Run: headless pygame with SDL's dummy video driver; simulated clock (each Clock.tick advances the game by its frame time, no real sleeping); random seed 0; keys injected as events and as key.get_pressed() state; no mouse input.
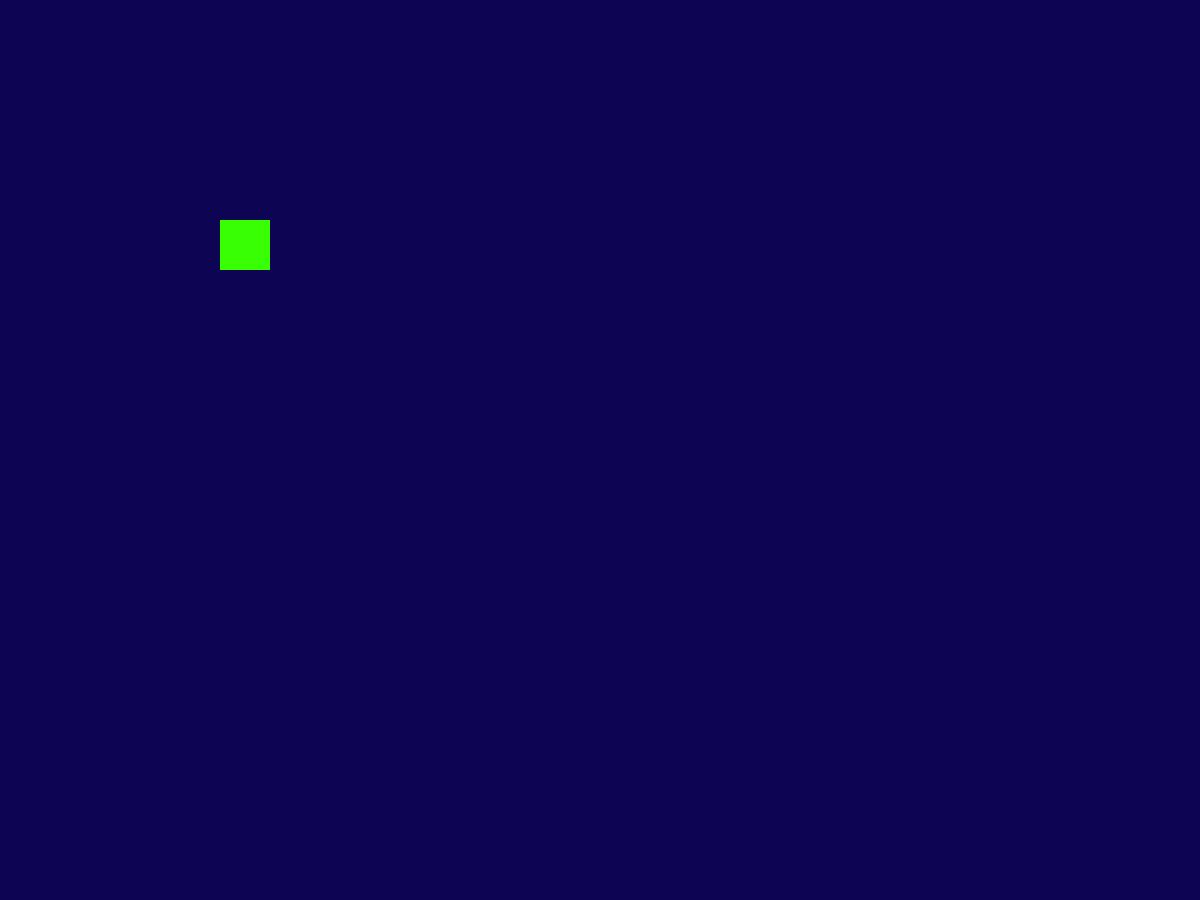
Frame 1 of 4 · flips 1–60 · no input
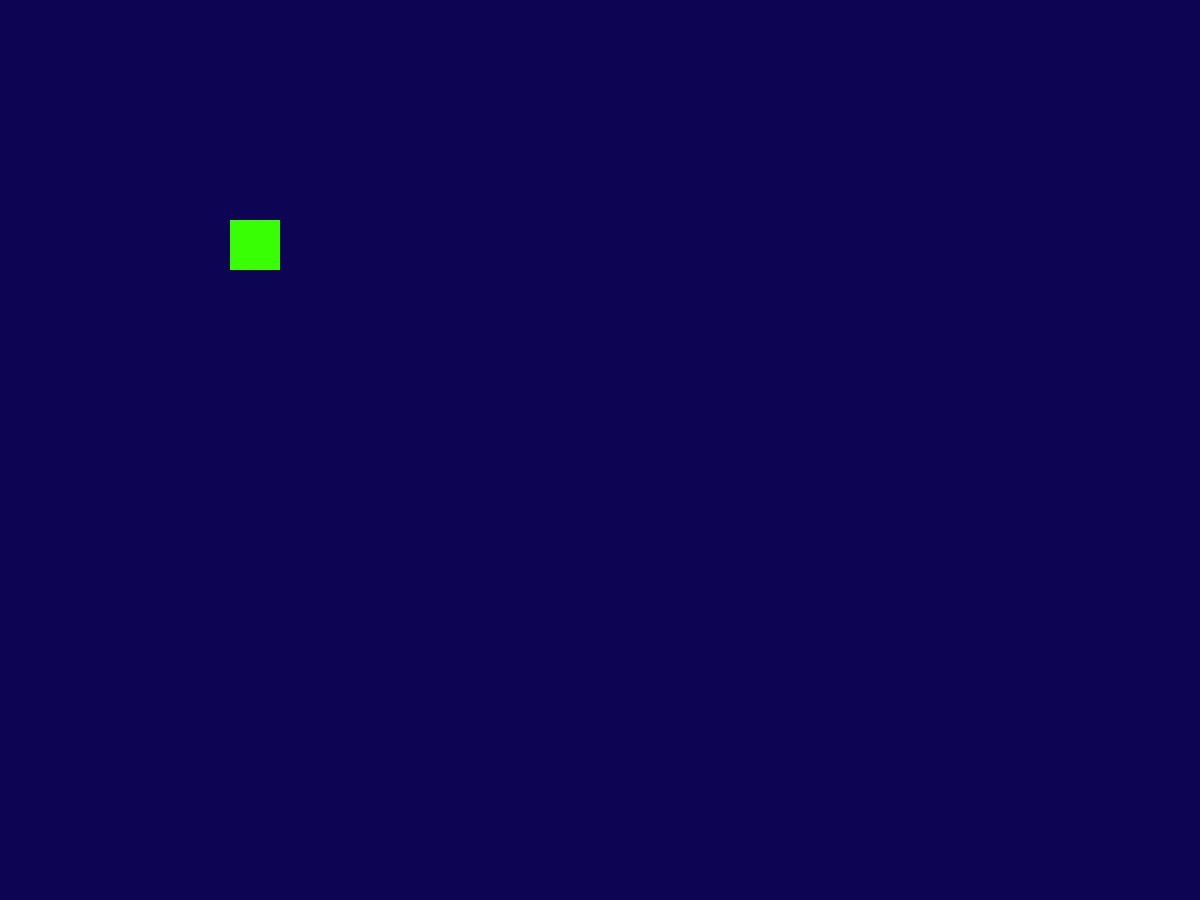
Frame 2 of 4 · flips 61–180 · tapped SPACE, RETURN · held RIGHT (→), D
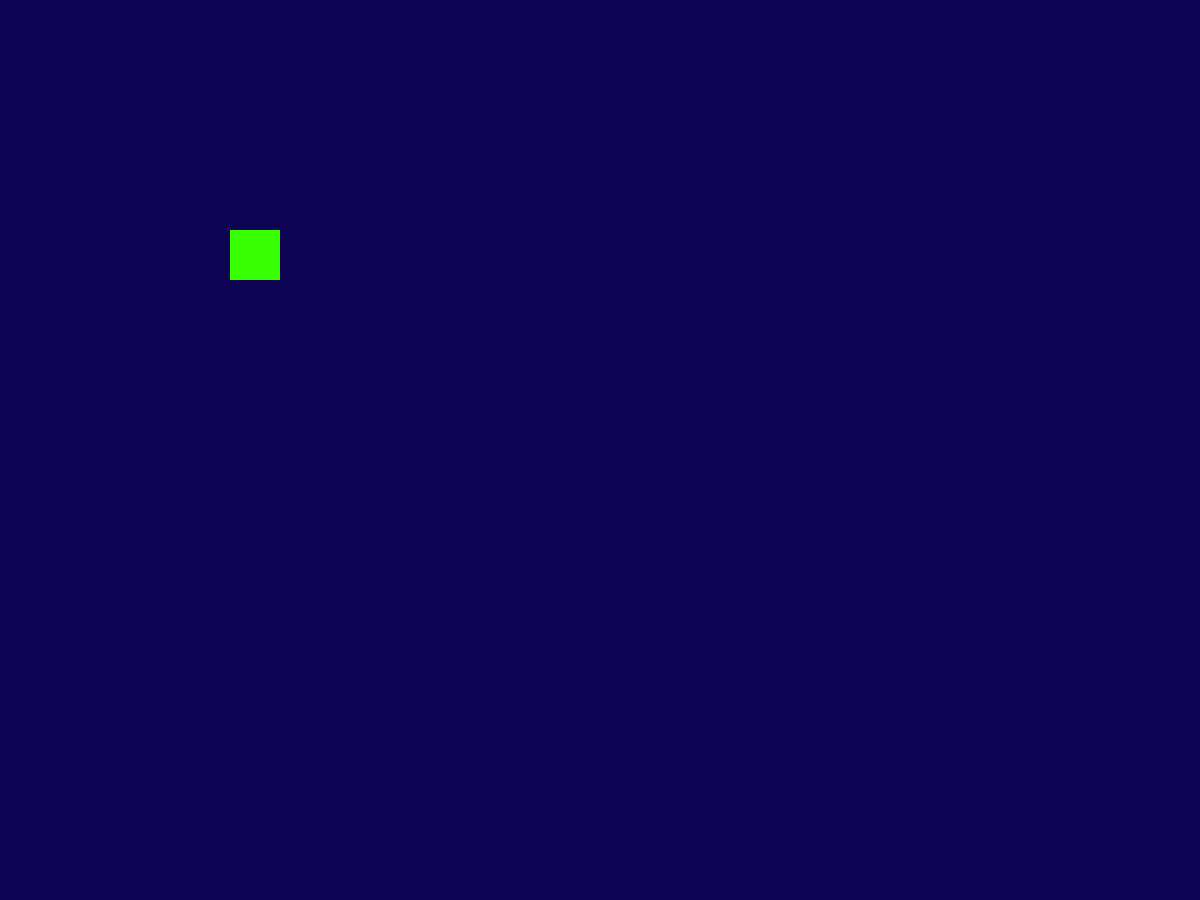
Frame 3 of 4 · flips 181–300 · held DOWN (↓), S
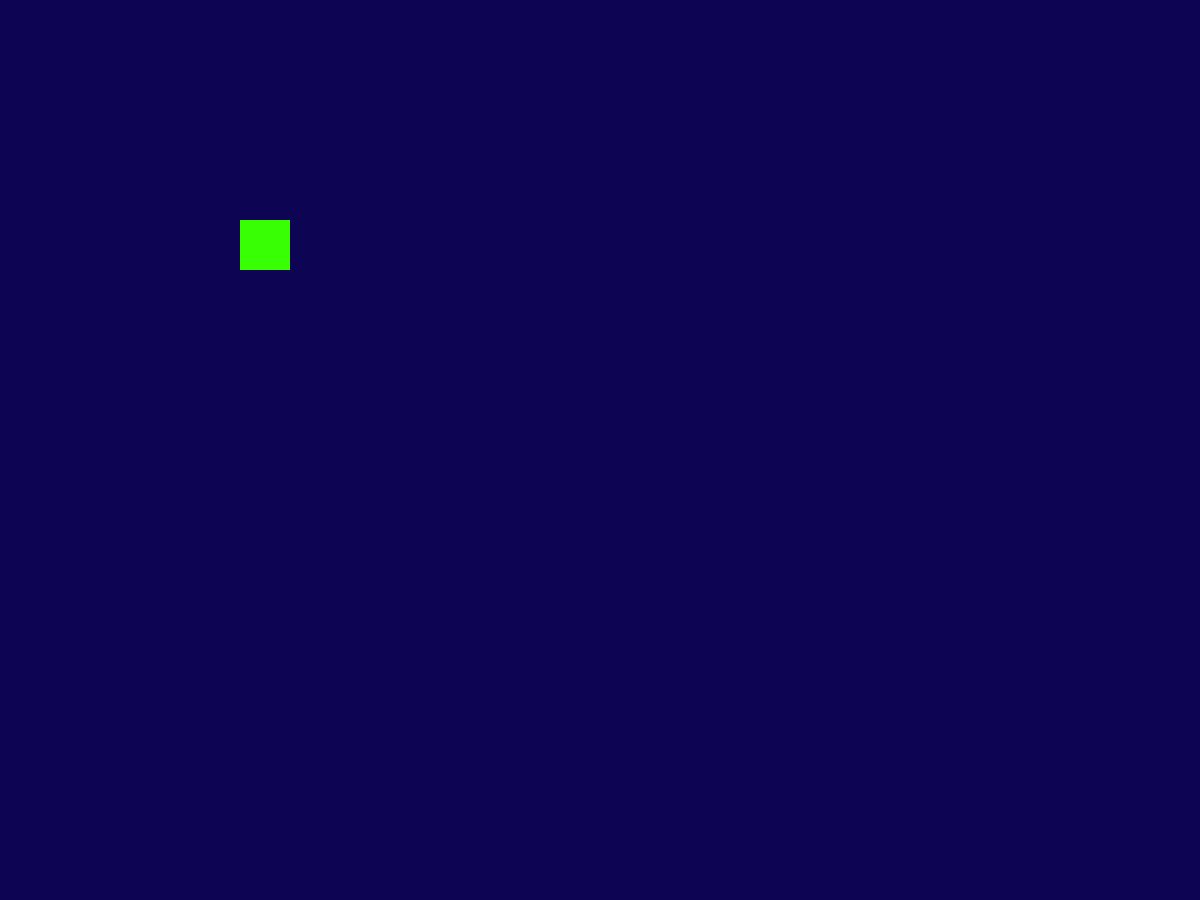
Frame 4 of 4 · flips 301–420 · held LEFT (←), A, UP (↑), W

The pygame program that drew these frames:

# Date 18-04-2021
import pygame as pg
import time

# user's choice
fps = 30

# our game colors
screen_background_color = (13, 4, 84)

# creating game window
screen_width = 1200
screen_height = 900
game_window = pg.display.set_mode((screen_width, screen_height))

# Setting caption of our game window
pg.display.set_caption("Snake Game by Aman")

# todo pg.display.update()

# game specific variables
game_exit = False
game_over = False
clock = pg.time.Clock()

# snake classification
snake_color = (56, 255, 4)
snake_position_x = 220
snake_position_y = 220
snake_width = 50
snake_height = 50

while not game_exit:
    for event in pg.event.get():
        if event.type == pg.QUIT:
            game_exit = True
        if event.type == pg.KEYDOWN:
            if event.key == pg.K_RIGHT:
                snake_position_x += 10
            elif event.key == pg.K_LEFT:
                snake_position_x += 10
            elif event.key == pg.K_DOWN:
                snake_position_y += 10
            elif event.key == pg.K_UP:
                snake_position_y -= 10

    game_window.fill(screen_background_color)
    # pg.display.flip()
    pg.draw.rect(game_window, snake_color, [
                 snake_position_x, snake_position_y, snake_width, snake_height])
    clock.tick(fps)
    pg.display.update()
